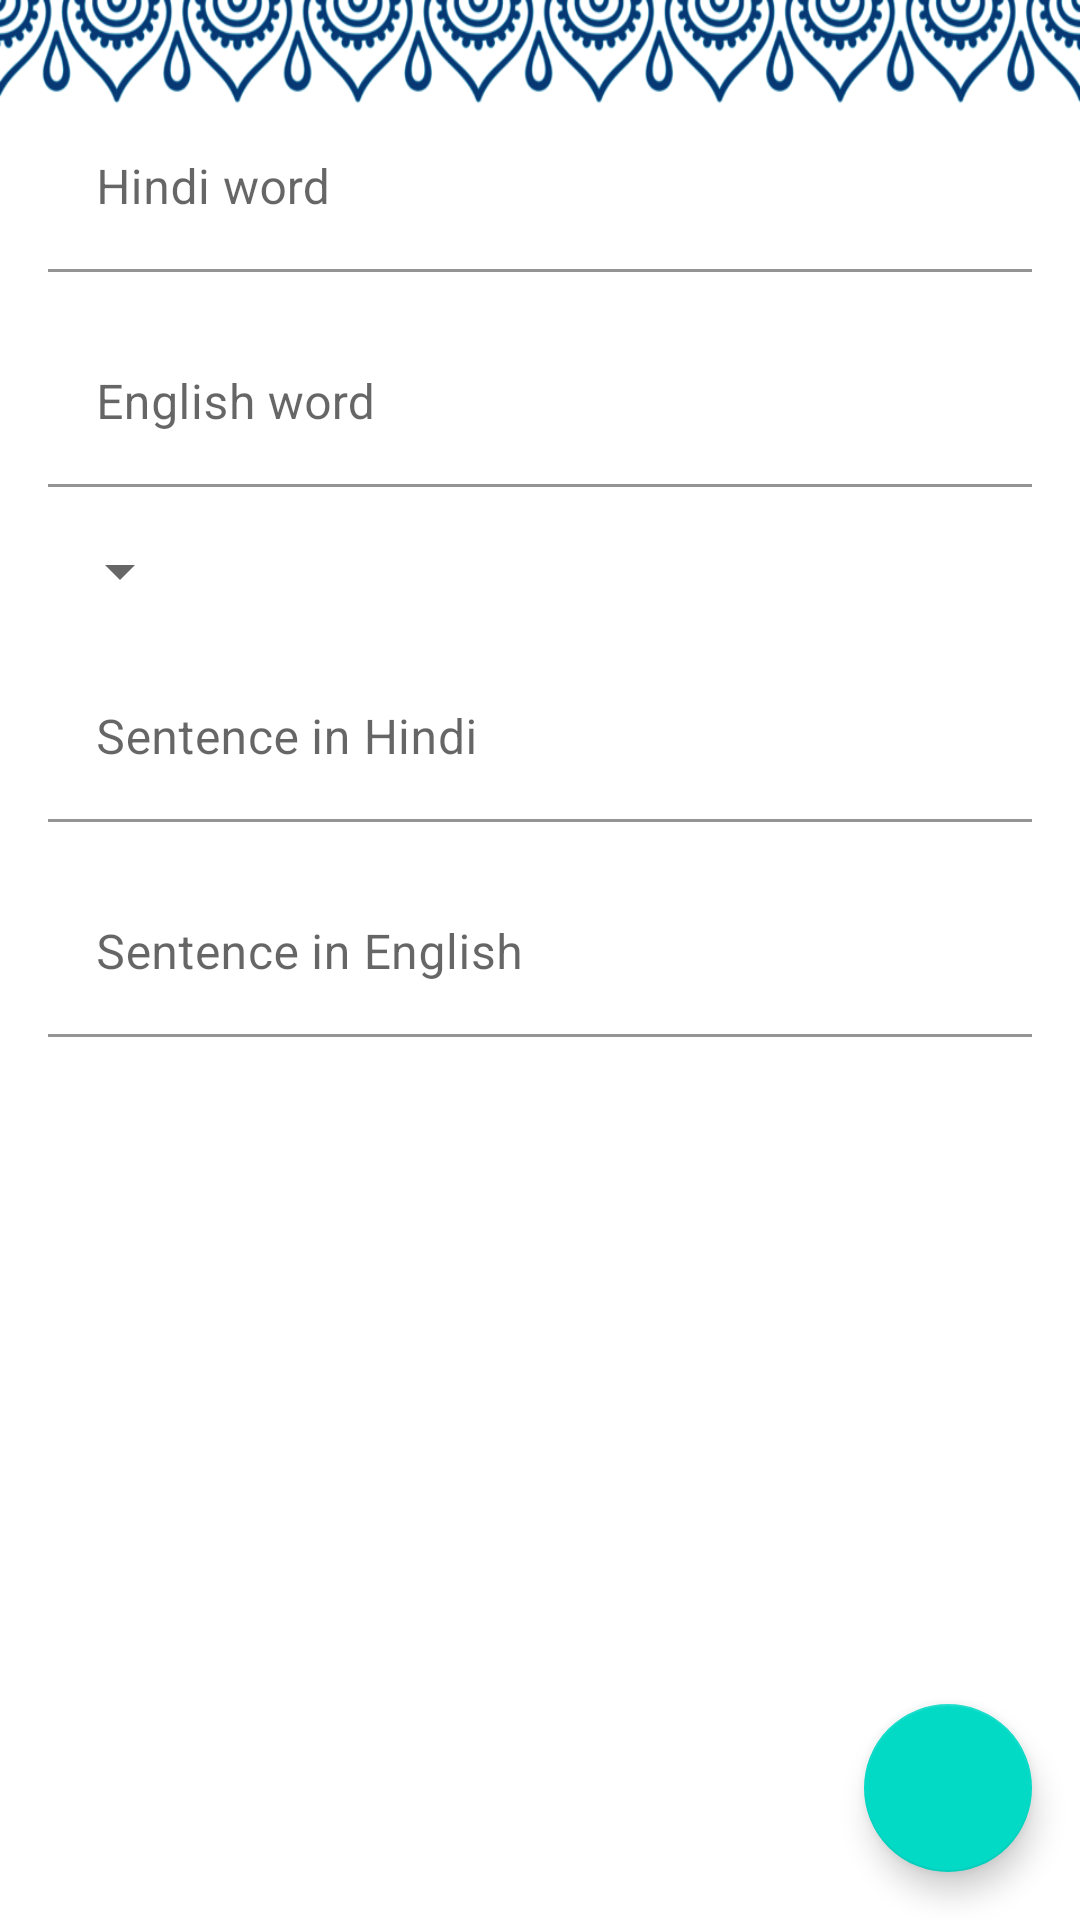

Android layout source for this screen:
<!-- AndroidManifest.xml: application theme AppTheme -->
<!-- res/layout/fragment_add_word.xml -->
<?xml version="1.0" encoding="utf-8"?>
<androidx.constraintlayout.widget.ConstraintLayout
        xmlns:android="http://schemas.android.com/apk/res/android"
        xmlns:app="http://schemas.android.com/apk/res-auto"
        xmlns:tools="http://schemas.android.com/tools"
        android:layout_width="match_parent"
        android:layout_height="match_parent"
        tools:context=".fragment.AddWordFragment">

    <ImageView
            android:id="@+id/image_top_banner"
            android:layout_width="match_parent"
            android:layout_height="35dp"
            android:src="@drawable/top_banner"
            android:adjustViewBounds="true"
            android:scaleType="fitXY"
            app:layout_constraintTop_toTopOf="parent"
            app:layout_constraintBottom_toTopOf="@id/editText_word_hindi"
            app:layout_constraintStart_toStartOf="parent"
            app:layout_constraintEnd_toEndOf="parent"
    />
    
    <com.google.android.material.textfield.TextInputLayout
            android:id="@+id/editText_word_hindi"
            android:layout_width="match_parent"
            android:layout_height="wrap_content"
            app:layout_constraintTop_toBottomOf="@id/image_top_banner"
            app:layout_constraintBottom_toTopOf="@id/editText_word_eng"
            app:layout_constraintStart_toStartOf="parent"
            app:layout_constraintEnd_toEndOf="parent"
            android:layout_marginStart="16dp"
            android:layout_marginEnd="16dp" >
        
        <com.google.android.material.textfield.TextInputEditText
                android:layout_width="match_parent"
                android:layout_height="wrap_content"
                android:hint="Hindi word"
                android:inputType="text"
                android:background="@android:color/transparent" />
    </com.google.android.material.textfield.TextInputLayout>

    <com.google.android.material.textfield.TextInputLayout
            android:id="@+id/editText_word_eng"
            android:layout_width="match_parent"
            android:layout_height="wrap_content"
            app:layout_constraintTop_toBottomOf="@id/editText_word_hindi"
            app:layout_constraintStart_toStartOf="@id/editText_word_hindi"
            app:layout_constraintEnd_toEndOf="@id/editText_word_hindi"
            app:layout_constraintBottom_toTopOf="@id/spinner_word_category"
            android:layout_margin="16dp" >

        <com.google.android.material.textfield.TextInputEditText
                android:layout_width="match_parent"
                android:layout_height="wrap_content"
                android:hint="English word"
                android:inputType="text"
                android:background="@android:color/transparent" />
    </com.google.android.material.textfield.TextInputLayout>

    <Spinner
            android:id="@+id/spinner_word_category"
            android:layout_width="wrap_content"
            android:layout_height="wrap_content"
            app:layout_constraintTop_toBottomOf="@id/editText_word_eng"
            app:layout_constraintStart_toStartOf="@id/editText_word_eng"
            android:layout_marginTop="16dp" />


    <com.google.android.material.textfield.TextInputLayout
            android:id="@+id/editText_sentence_hindi"
            android:layout_width="match_parent"
            android:layout_height="wrap_content"
            app:layout_constraintTop_toBottomOf="@id/spinner_word_category"
            app:layout_constraintBottom_toTopOf="@id/editText_sentence_eng"
            app:layout_constraintStart_toStartOf="@id/editText_word_eng"
            app:layout_constraintEnd_toEndOf="@id/editText_word_eng"
            android:layout_margin="16dp" >

        <com.google.android.material.textfield.TextInputEditText
                android:layout_width="match_parent"
                android:layout_height="wrap_content"
                android:hint="Sentence in Hindi"
                android:inputType="text"
                android:background="@android:color/transparent" />
    </com.google.android.material.textfield.TextInputLayout>

    <com.google.android.material.textfield.TextInputLayout
            android:id="@+id/editText_sentence_eng"
            android:layout_width="match_parent"
            android:layout_height="wrap_content"
            app:layout_constraintTop_toBottomOf="@id/editText_sentence_hindi"
            app:layout_constraintStart_toStartOf="@id/editText_sentence_hindi"
            app:layout_constraintEnd_toEndOf="@id/editText_sentence_hindi"
            android:layout_margin="16dp" >

        <com.google.android.material.textfield.TextInputEditText
                android:layout_width="match_parent"
                android:layout_height="wrap_content"
                android:hint="Sentence in English"
                android:inputType="text"
                android:background="@android:color/transparent" />
    </com.google.android.material.textfield.TextInputLayout>

    <com.google.android.material.floatingactionbutton.FloatingActionButton
            android:id="@+id/fab_add_new_word"
            android:layout_width="wrap_content"
            android:layout_height="wrap_content"
            android:background="@color/colorAccent"
            app:layout_constraintBottom_toBottomOf="parent"
            app:layout_constraintEnd_toEndOf="parent"
            android:layout_margin="16dp"
            android:src="@drawable/ic_add_white_24dp"
    />

</androidx.constraintlayout.widget.ConstraintLayout>
<!-- resources referenced by this layout -->
<resources>
  <color name="colorAccent">#69B4A9</color>
  <!-- drawable top_banner: png bitmap (drawable-v24, 101745 bytes) -->
  <style name="AppTheme" parent="Theme.MaterialComponents.Light.NoActionBar">
          
          <item name="colorPrimary">@color/colorPrimary</item>
          <item name="colorPrimaryDark">@color/colorPrimaryDark</item>
          <item name="colorAccent">@color/colorAccent</item>
  
          
      </style>
  <color name="colorPrimary">#4AAEE0</color>
  <color name="colorPrimaryDark">#0C285E</color>
</resources>
